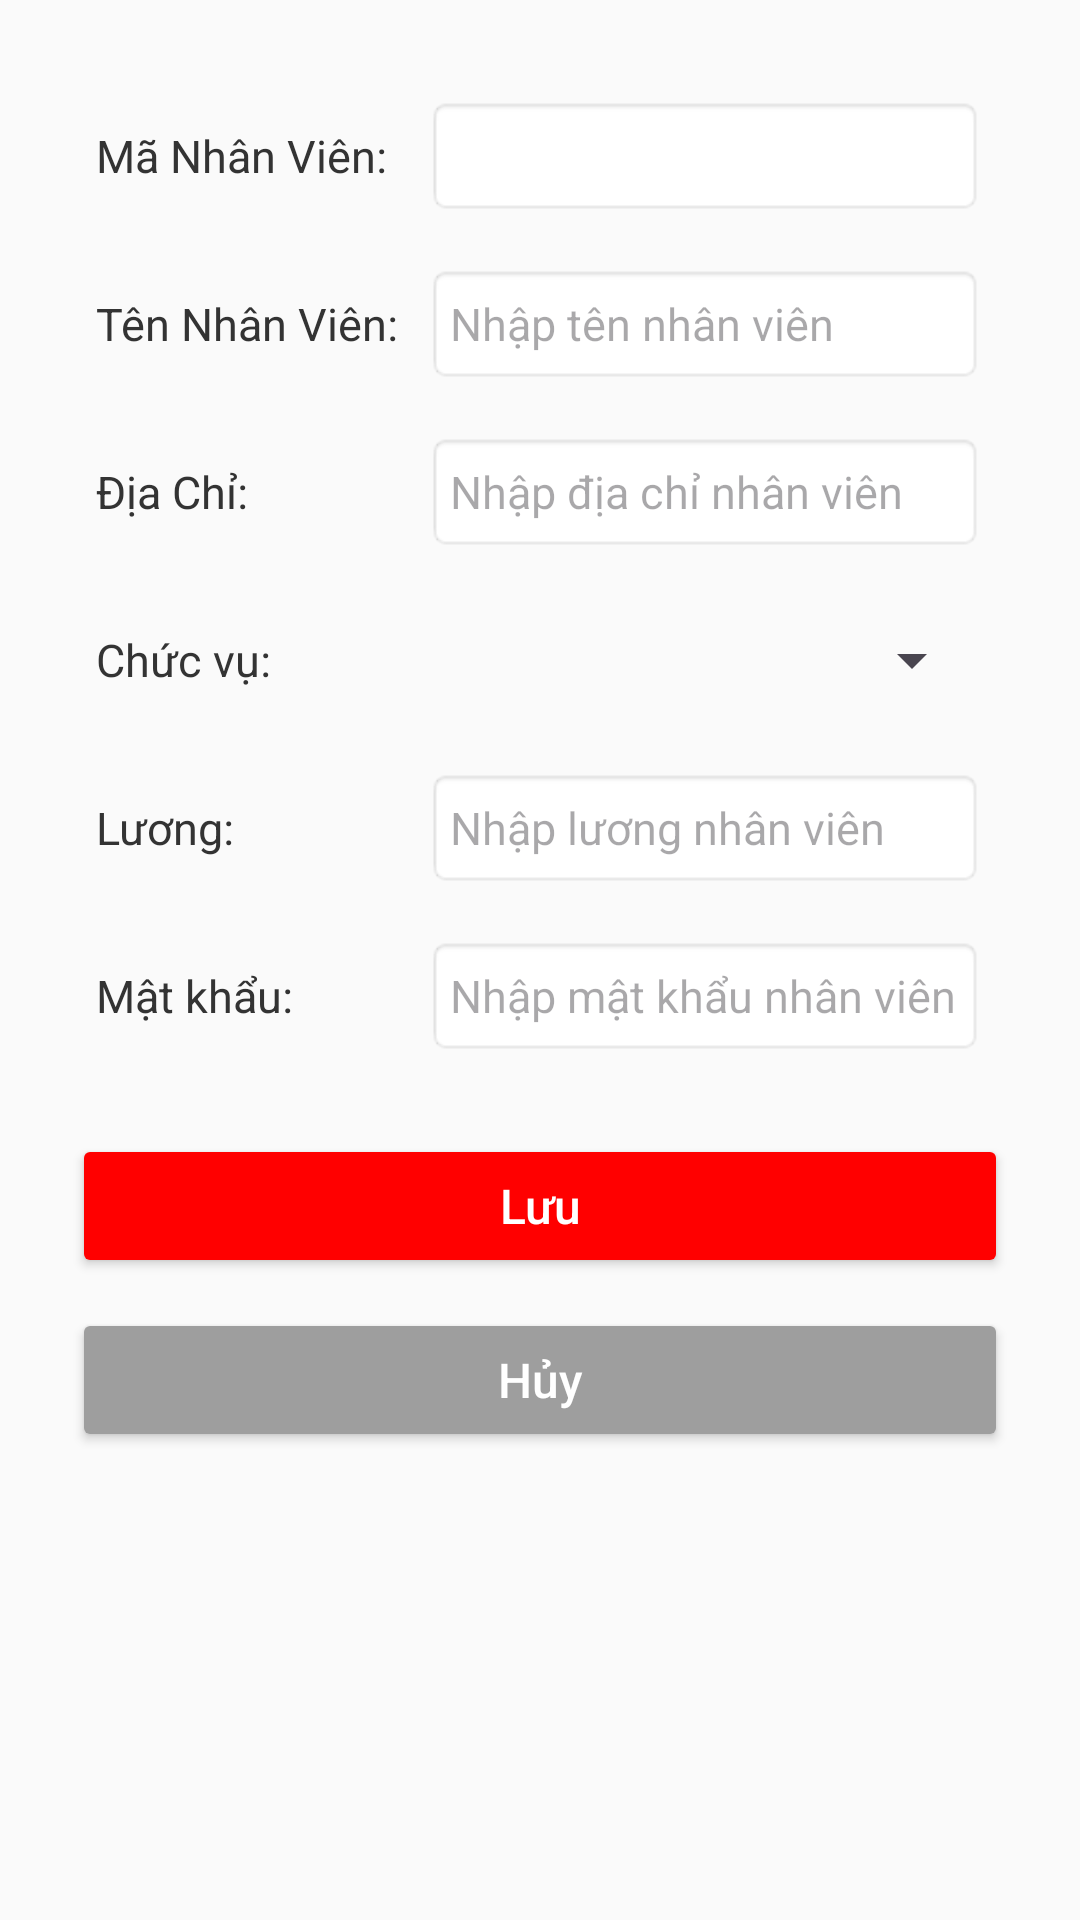

This screen was rendered from an Android layout file. Write that file and the resources it references.
<!-- AndroidManifest.xml: application theme Theme.DuAnMau_Ph41045 -->
<!-- res/layout/activity_edit_nhan_vien.xml -->
<?xml version="1.0" encoding="utf-8"?>
<ScrollView xmlns:android="http://schemas.android.com/apk/res/android"
    android:layout_width="match_parent"
    android:layout_height="match_parent"
    android:padding="24dp"
    android:background="#FAFAFA">

    <LinearLayout
        android:layout_width="match_parent"
        android:layout_height="wrap_content"
        android:orientation="vertical">

        
        <LinearLayout
            android:id="@+id/layoutMaNhanVien"
            android:layout_width="match_parent"
            android:layout_height="wrap_content"
            android:orientation="horizontal"
            android:gravity="center_vertical"
            android:padding="8dp">

            <TextView
                android:layout_width="110dp"
                android:layout_height="wrap_content"
                android:text="Mã Nhân Viên:"
                android:textColor="#333333"
                android:textSize="15sp"/>

            <EditText
                android:id="@+id/edtMaNhanVien"
                android:layout_width="0dp"
                android:layout_height="40dp"
                android:layout_weight="1"
                android:padding="8dp"
                android:background="@android:drawable/editbox_background_normal"
                android:textColor="#000"
                android:textSize="15sp"/>
        </LinearLayout>

        
        <LinearLayout
            android:layout_width="match_parent"
            android:layout_height="wrap_content"
            android:orientation="horizontal"
            android:gravity="center_vertical"
            android:padding="8dp">

            <TextView
                android:layout_width="110dp"
                android:layout_height="wrap_content"
                android:text="Tên Nhân Viên:"
                android:textColor="#333333"
                android:textSize="15sp"/>

            <EditText
                android:id="@+id/edtTenNhanVien"
                android:layout_width="0dp"
                android:layout_height="40dp"
                android:layout_weight="1"
                android:padding="8dp"
                android:hint="Nhập tên nhân viên"
                android:background="@android:drawable/editbox_background_normal"
                android:textColor="#000"
                android:textSize="15sp"/>
        </LinearLayout>

        
        <LinearLayout
            android:layout_width="match_parent"
            android:layout_height="wrap_content"
            android:orientation="horizontal"
            android:gravity="center_vertical"
            android:padding="8dp">

            <TextView
                android:layout_width="110dp"
                android:layout_height="wrap_content"
                android:text="Địa Chỉ:"
                android:textColor="#333333"
                android:textSize="15sp"/>

            <EditText
                android:id="@+id/edtDiaChi"
                android:layout_width="0dp"
                android:layout_height="40dp"
                android:layout_weight="1"
                android:padding="8dp"
                android:hint="Nhập địa chỉ nhân viên"
                android:background="@android:drawable/editbox_background_normal"
                android:textColor="#000"
                android:textSize="15sp"/>
        </LinearLayout>

        
        <LinearLayout
            android:layout_width="match_parent"
            android:layout_height="wrap_content"
            android:orientation="horizontal"
            android:gravity="center_vertical"
            android:padding="8dp">

            <TextView
                android:layout_width="110dp"
                android:layout_height="wrap_content"
                android:text="Chức vụ:"
                android:textColor="#333333"
                android:textSize="15sp"/>

            <Spinner
                android:id="@+id/spChucVu"
                android:layout_width="0dp"
                android:layout_height="40dp"
                android:layout_weight="1"
                android:spinnerMode="dropdown"/>
        </LinearLayout>

        
        <LinearLayout
            android:layout_width="match_parent"
            android:layout_height="wrap_content"
            android:orientation="horizontal"
            android:gravity="center_vertical"
            android:padding="8dp">

            <TextView
                android:layout_width="110dp"
                android:layout_height="wrap_content"
                android:text="Lương:"
                android:textColor="#333333"
                android:textSize="15sp"/>

            <EditText
                android:id="@+id/edtLuong"
                android:layout_width="0dp"
                android:layout_height="40dp"
                android:layout_weight="1"
                android:padding="8dp"
                android:hint="Nhập lương nhân viên"
                android:background="@android:drawable/editbox_background_normal"
                android:textColor="#000"
                android:textSize="15sp"/>
        </LinearLayout>

        
        <LinearLayout
            android:layout_width="match_parent"
            android:layout_height="wrap_content"
            android:orientation="horizontal"
            android:gravity="center_vertical"
            android:padding="8dp">

            <TextView
                android:layout_width="110dp"
                android:layout_height="wrap_content"
                android:text="Mật khẩu:"
                android:textColor="#333333"
                android:textSize="15sp"/>

            <EditText
                android:id="@+id/edtMatKhau"
                android:layout_width="0dp"
                android:layout_height="40dp"
                android:layout_weight="1"
                android:padding="8dp"
                android:hint="Nhập mật khẩu nhân viên"
                android:background="@android:drawable/editbox_background_normal"
                android:textColor="#000"
                android:textSize="15sp"
                android:inputType="textPassword"/>
        </LinearLayout>

        
        <Button
            android:id="@+id/btnLuu"
            android:layout_width="match_parent"
            android:layout_height="48dp"
            android:layout_marginTop="18dp"
            android:text="Lưu"
            android:textAllCaps="false"
            android:backgroundTint="#FF0000"
            android:textColor="#FFFFFF"
            android:textSize="16sp" />

        
        <Button
            android:id="@+id/btnHuy"
            android:layout_width="match_parent"
            android:layout_height="48dp"
            android:layout_marginTop="10dp"
            android:text="Hủy"
            android:textAllCaps="false"
            android:backgroundTint="#9E9E9E"
            android:textColor="#FFFFFF"
            android:textSize="16sp" />

    </LinearLayout>

</ScrollView>
<!-- resources referenced by this layout -->
<resources>
  <style name="Theme.DuAnMau_Ph41045" parent="Base.Theme.DuAnMau_Ph41045" />
  <style name="Base.Theme.DuAnMau_Ph41045" parent="Theme.Material3.DayNight.NoActionBar">
          
          
      </style>
</resources>
